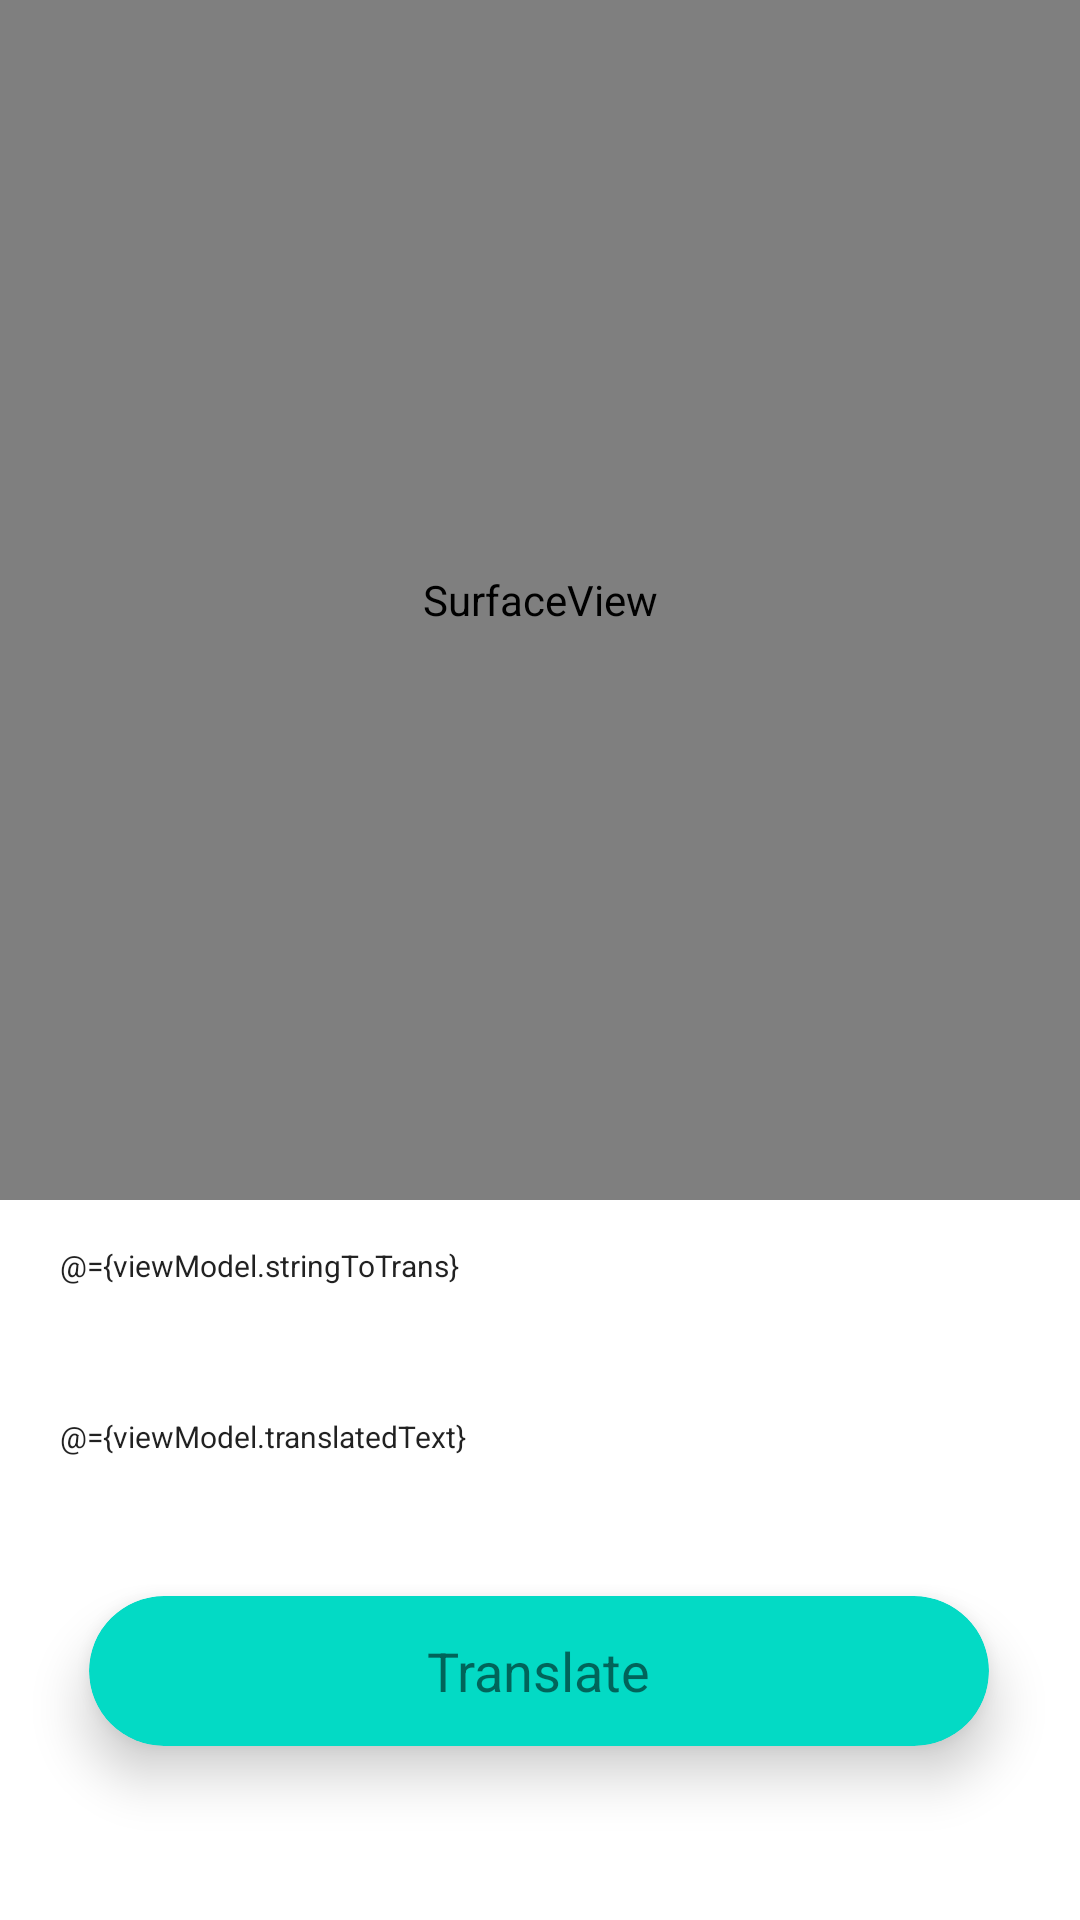

The Android layout XML behind this screen, and the referenced resources:
<!-- AndroidManifest.xml: application theme Theme.CameraTranslation -->
<!-- res/layout/fragment_camera.xml -->
<?xml version="1.0" encoding="utf-8"?>
<layout xmlns:android="http://schemas.android.com/apk/res/android"
    xmlns:tools="http://schemas.android.com/tools"
    xmlns:app="http://schemas.android.com/apk/res-auto"
    android:orientation="vertical"
    tools:context=".CameraFragment">

    
    <data>
        <variable
            name="viewModel"
            type="com.example.cameratranslation.viewmodels.CameraViewModel" />

        <variable
            name="cameraFragment"
            type="com.example.cameratranslation.CameraFragment" />
    </data>

    <androidx.constraintlayout.widget.ConstraintLayout
        android:layout_width="match_parent"
        android:layout_height="match_parent">

        <SurfaceView
            android:id="@+id/surface_camera_preview"
            android:layout_width="match_parent"
            android:layout_height="400dp"
            app:layout_constraintEnd_toEndOf="parent"
            app:layout_constraintStart_toStartOf="parent"
            app:layout_constraintTop_toTopOf="parent"/>

        
        <TextView
            android:id="@+id/text_to_translate"
            android:layout_width="match_parent"
            android:layout_height="50dp"
            android:layout_marginStart="20dp"
            android:layout_marginTop="15dp"
            android:layout_marginEnd="20dp"
            android:text="@={viewModel.stringToTrans}"
            android:textAppearance="@style/TextAppearance.AppCompat.Body1"
            android:textSize="10sp"
            app:layout_constraintEnd_toEndOf="parent"
            app:layout_constraintStart_toStartOf="parent"
            app:layout_constraintTop_toBottomOf="@+id/surface_camera_preview"
            tools:text="" />

        <TextView
            android:id="@+id/translated_text"
            android:layout_width="match_parent"
            android:layout_height="50dp"
            android:layout_marginStart="20dp"
            android:layout_marginTop="7dp"
            android:layout_marginEnd="20dp"
            android:text="@={viewModel.translatedText}"
            android:textAppearance="@style/TextAppearance.AppCompat.Body1"
            android:textSize="10sp"
            app:layout_constraintEnd_toEndOf="parent"
            app:layout_constraintStart_toStartOf="parent"
            app:layout_constraintTop_toBottomOf="@id/text_to_translate"
            tools:text="" />

        <com.google.android.material.card.MaterialCardView
            android:id="@+id/materialCardView"
            android:layout_width="300dp"

            android:layout_height="50dp"
            android:layout_marginTop="10dp"
            app:cardBackgroundColor="@color/teal_200"
            app:cardCornerRadius="25dp"
            app:cardElevation="10dp"
            app:layout_constraintEnd_toEndOf="parent"
            app:layout_constraintHorizontal_bias="0.495"
            app:layout_constraintStart_toStartOf="parent"
            app:layout_constraintTop_toBottomOf="@+id/translated_text">

            <RelativeLayout
                android:layout_width="match_parent"
                android:layout_height="match_parent">

                <TextView
                    android:id="@+id/textView2"
                    android:layout_width="wrap_content"
                    android:layout_height="wrap_content"
                    android:layout_centerInParent="true"
                    android:text="Translate"
                    android:textSize="18sp" />
            </RelativeLayout>

        </com.google.android.material.card.MaterialCardView>

    </androidx.constraintlayout.widget.ConstraintLayout>

</layout>
<!-- resources referenced by this layout -->
<resources>
  <style name="Theme.CameraTranslation" parent="Theme.MaterialComponents.DayNight.DarkActionBar">
          
          <item name="colorPrimary">@color/purple_500</item>
          <item name="colorPrimaryVariant">@color/purple_700</item>
          <item name="colorOnPrimary">@color/white</item>
          
          <item name="colorSecondary">@color/teal_200</item>
          <item name="colorSecondaryVariant">@color/teal_700</item>
          <item name="colorOnSecondary">@color/black</item>
          
          <item name="android:statusBarColor" tools:targetApi="l">?attr/colorPrimaryVariant</item>
          
      </style>
  <!-- not gathered from this repository: default colours our renderer supplied (Android Studio template values) -->
  <color name="purple_500">#FF6200EE</color>
  <color name="purple_700">#FF3700B3</color>
  <color name="teal_200">#FF03DAC5</color>
  <color name="teal_700">#FF018786</color>
  <color name="black">#FF000000</color>
  <color name="white">#FFFFFFFF</color>
</resources>
